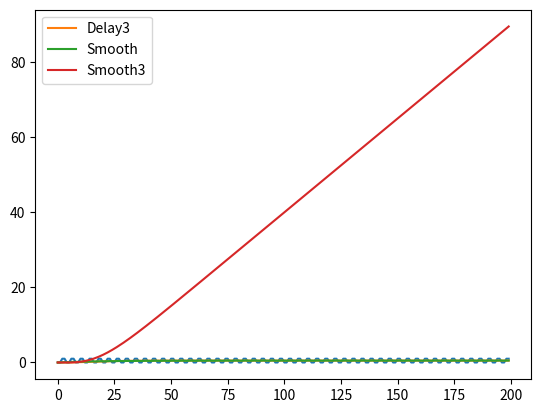

This chart was generated by the following Python code:
import matplotlib.pyplot as plt
import numpy as np

def delay3(val, dt, ts):
    dl = dt / 3
    n = len(val)
    I1 = [val[0] * dl] * (n+1)
    I2 = [val[0] * dl] * (n+1)
    I3 = [val[0] * dl] * (n+1)
    for i, vali in enumerate(val):
        RT3 = I3[i] / dl
        I3[i + 1] = I3[i] + (vali - I3[i]) * ts
        RT2 = I2[i] / dl
        I2[i + 1] = I2[i] + (RT3 - I2[i]) * ts
        I1[i + 1] = I1[i] + (RT2 - I1[i]) * ts
    return np.array(I1) / dl

def delay3V(val, dt, ts):
    DL = dt / 3
    n = len(val)
    LV3 = [DL*val[0]] * (n+1)
    LV2 = [DL*val[0]] * (n+1)
    LV1 = [DL*val[0]] * (n+1)
    for i, vali in enumerate(val):
        RT1 = LV1[i] / DL
        LV1[i + 1] = LV1[i] + (vali - RT1) * ts
        RT2 = LV2[i] / DL
        LV2[i + 1] = LV2[i] + (RT1 - RT2) * ts
        LV3[i + 1] = LV3[i] + (RT2 - LV3[i] / DL) * ts
    return np.array(LV3) / DL

def smooth(val, dt, ts):
    n = len(val)
    Y = [val[0]] * (n+1)
    for i, vali in enumerate(val):
        Y[i+1] = Y[i] + (vali - Y[i]) * ts / dt
    return np.array(Y)

def smooth3(val, dt, ts):
    n = len(val)
    Y = [val[0]] * (n+1)
    I1 = [val[0]] * (n+1)
    I2 = [val[0]] * (n + 1)
    dl = dt / 3
    for i, vali in enumerate(val):
        Y[i+1] = Y[i] + (I1[i] - Y[i]) * ts / dl
        I1[i+1] = I1[i] + (I2[i] - I1[i]) * ts / dl
        I2[i+1] = I2[i] + (vali - I2[i]) * ts / dl
    return np.array(Y)

def smooth3V(val, dt, ts):
    d = delay3V(val, dt, ts)
    n = len(val)
    Y = [val[0]] * (n + 1)
    for i, vali in enumerate(val):
        Y[i + 1] = Y[i] + d[i] * ts
    return np.array(Y)

def display():
    n = 200
    t = [i for i in range(n)]
    #val = [0] * (n//2) + [1] * (n//2)
    val = [0, 0, 1, 1] * (n//4)
    dt = 20
    ts = 1
    y1 = delay3V(val, dt, ts)
    y2 = smooth(val, dt, ts)
    y3 = smooth3V(val, dt, ts)
    plt.plot(t, val)
    plt.plot(t, y1[1:], label="Delay3")
    plt.plot(t, y2[1:], label="Smooth")
    plt.plot(t, y3[1:], label="Smooth3")
    plt.legend()
    plt.show()

if __name__ == "__main__":
    display()